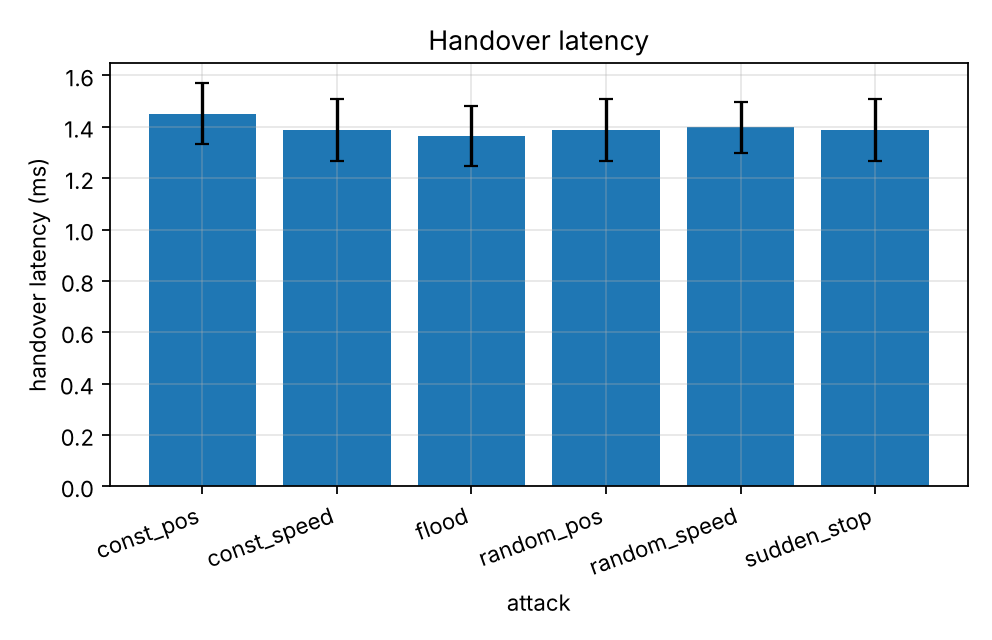

Data behind this chart, as committed beside it:
series, attack, handover_ms_mean, handover_ms_mean_ci95
, const_pos, 1.451, 0.118
, const_speed, 1.388, 0.1202
, flood, 1.365, 0.1164
, random_pos, 1.388, 0.1202
, random_speed, 1.398, 0.09956
, sudden_stop, 1.388, 0.1202
